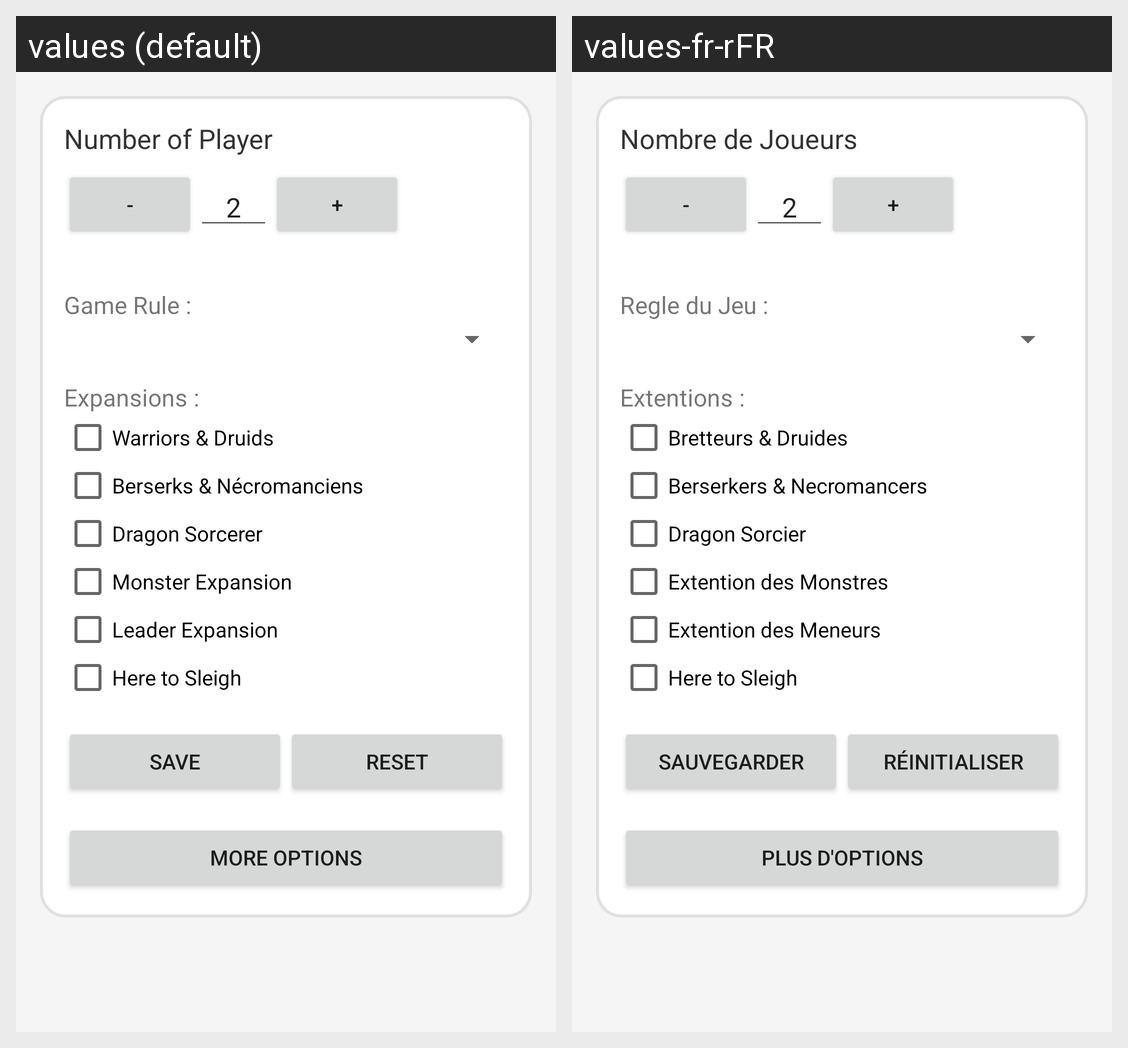

The same Android screen rendered under two of its app's locales, left to right. List the strings drawn on it with the default value and each locale's translation.
Android screen res/layout/here_to_slay_parameter.xml rendered under 2 locales, left to right: values (default), values-fr-rFR. Device: Nexus 5 (rendered at 1080×1920; each locale shown at half size, 540×960, under a caption strip naming it); theme Theme.JeuDeCarte.
Strings drawn on this screen, with the default value and each locale's value (text and hints the layout hard-codes, and strings that could not be matched under every locale, appear in the picture but are not listed):

number_of_player
  values: Number of Player
  values-fr-rFR: Nombre de Joueurs

game_rule
  values: Game Rule :
  values-fr-rFR: Regle du Jeu :

expansions
  values: Expansions :
  values-fr-rFR: Extentions :

warriors_and_druids
  values: Warriors & Druids
  values-fr-rFR: Bretteurs & Druides

berserkers_and_necromancers
  values: Berserks & Nécromanciens
  values-fr-rFR: Berserkers & Necromancers

dragon_sorcerer
  values: Dragon Sorcerer
  values-fr-rFR: Dragon Sorcier

monster_expansion
  values: Monster Expansion
  values-fr-rFR: Extention des Monstres

leader_expansion
  values: Leader Expansion
  values-fr-rFR: Extention des Meneurs

here_to_sleigh
  values: Here to Sleigh
  values-fr-rFR: Here to Sleigh  [not translated; the default value is used]

save
  values: Save
  values-fr-rFR: Sauvegarder

reset
  values: Reset
  values-fr-rFR: Réinitialiser

more_options
  values: More Options
  values-fr-rFR: Plus d'Options
